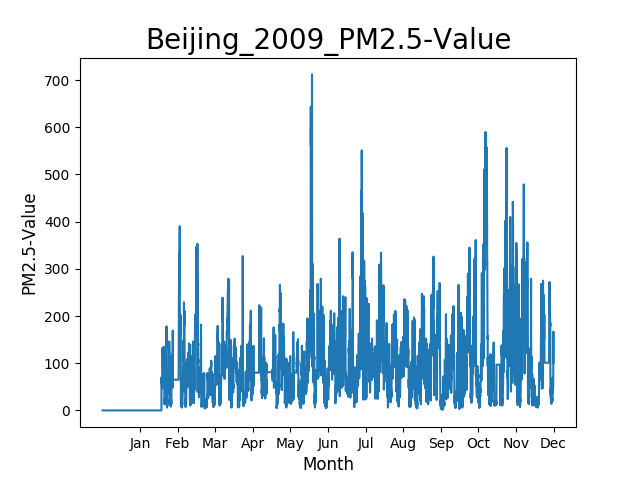

The table this chart was drawn from, first rows:
A fact sheet with definitions and metada…
The U.S. Department of State Data Use St…
Site, Parameter, Date (LST), Year, Month, Day, Hour, Value, Unit, Duration, QC Name
Beijing, PM2.5, 2009-01-01 00:00, 2009, 1, 1, 0, -999, µg/m³, 1 Hr, Missing
Beijing, PM2.5, 2009-01-01 01:00, 2009, 1, 1, 1, -999, µg/m³, 1 Hr, Missing
Beijing, PM2.5, 2009-01-01 02:00, 2009, 1, 1, 2, -999, µg/m³, 1 Hr, Missing
Beijing, PM2.5, 2009-01-01 03:00, 2009, 1, 1, 3, -999, µg/m³, 1 Hr, Missing
Beijing, PM2.5, 2009-01-01 04:00, 2009, 1, 1, 4, -999, µg/m³, 1 Hr, Missing
Beijing, PM2.5, 2009-01-01 05:00, 2009, 1, 1, 5, -999, µg/m³, 1 Hr, Missing
Beijing, PM2.5, 2009-01-01 06:00, 2009, 1, 1, 6, -999, µg/m³, 1 Hr, Missing
Beijing, PM2.5, 2009-01-01 07:00, 2009, 1, 1, 7, -999, µg/m³, 1 Hr, Missing
Beijing, PM2.5, 2009-01-01 08:00, 2009, 1, 1, 8, -999, µg/m³, 1 Hr, Missing
Beijing, PM2.5, 2009-01-01 09:00, 2009, 1, 1, 9, -999, µg/m³, 1 Hr, Missing
Beijing, PM2.5, 2009-01-01 10:00, 2009, 1, 1, 10, -999, µg/m³, 1 Hr, Missing
Beijing, PM2.5, 2009-01-01 11:00, 2009, 1, 1, 11, -999, µg/m³, 1 Hr, Missing
Beijing, PM2.5, 2009-01-01 12:00, 2009, 1, 1, 12, -999, µg/m³, 1 Hr, Missing
Beijing, PM2.5, 2009-01-01 13:00, 2009, 1, 1, 13, -999, µg/m³, 1 Hr, Missing
Beijing, PM2.5, 2009-01-01 14:00, 2009, 1, 1, 14, -999, µg/m³, 1 Hr, Missing
Beijing, PM2.5, 2009-01-01 15:00, 2009, 1, 1, 15, -999, µg/m³, 1 Hr, Missing
Beijing, PM2.5, 2009-01-01 16:00, 2009, 1, 1, 16, -999, µg/m³, 1 Hr, Missing
Beijing, PM2.5, 2009-01-01 17:00, 2009, 1, 1, 17, -999, µg/m³, 1 Hr, Missing
Beijing, PM2.5, 2009-01-01 18:00, 2009, 1, 1, 18, -999, µg/m³, 1 Hr, Missing
Beijing, PM2.5, 2009-01-01 19:00, 2009, 1, 1, 19, -999, µg/m³, 1 Hr, Missing
Beijing, PM2.5, 2009-01-01 20:00, 2009, 1, 1, 20, -999, µg/m³, 1 Hr, Missing
Beijing, PM2.5, 2009-01-01 21:00, 2009, 1, 1, 21, -999, µg/m³, 1 Hr, Missing
Beijing, PM2.5, 2009-01-01 22:00, 2009, 1, 1, 22, -999, µg/m³, 1 Hr, Missing
Beijing, PM2.5, 2009-01-01 23:00, 2009, 1, 1, 23, -999, µg/m³, 1 Hr, Missing
Beijing, PM2.5, 2009-01-02 00:00, 2009, 1, 2, 0, -999, µg/m³, 1 Hr, Missing
Beijing, PM2.5, 2009-01-02 01:00, 2009, 1, 2, 1, -999, µg/m³, 1 Hr, Missing
Beijing, PM2.5, 2009-01-02 02:00, 2009, 1, 2, 2, -999, µg/m³, 1 Hr, Missing
Beijing, PM2.5, 2009-01-02 03:00, 2009, 1, 2, 3, -999, µg/m³, 1 Hr, Missing
Beijing, PM2.5, 2009-01-02 04:00, 2009, 1, 2, 4, -999, µg/m³, 1 Hr, Missing
Beijing, PM2.5, 2009-01-02 05:00, 2009, 1, 2, 5, -999, µg/m³, 1 Hr, Missing
Beijing, PM2.5, 2009-01-02 06:00, 2009, 1, 2, 6, -999, µg/m³, 1 Hr, Missing
Beijing, PM2.5, 2009-01-02 07:00, 2009, 1, 2, 7, -999, µg/m³, 1 Hr, Missing
Beijing, PM2.5, 2009-01-02 08:00, 2009, 1, 2, 8, -999, µg/m³, 1 Hr, Missing
Beijing, PM2.5, 2009-01-02 09:00, 2009, 1, 2, 9, -999, µg/m³, 1 Hr, Missing
Beijing, PM2.5, 2009-01-02 10:00, 2009, 1, 2, 10, -999, µg/m³, 1 Hr, Missing
Beijing, PM2.5, 2009-01-02 11:00, 2009, 1, 2, 11, -999, µg/m³, 1 Hr, Missing
Beijing, PM2.5, 2009-01-02 12:00, 2009, 1, 2, 12, -999, µg/m³, 1 Hr, Missing
Beijing, PM2.5, 2009-01-02 13:00, 2009, 1, 2, 13, -999, µg/m³, 1 Hr, Missing
Beijing, PM2.5, 2009-01-02 14:00, 2009, 1, 2, 14, -999, µg/m³, 1 Hr, Missing
Beijing, PM2.5, 2009-01-02 15:00, 2009, 1, 2, 15, -999, µg/m³, 1 Hr, Missing
Beijing, PM2.5, 2009-01-02 16:00, 2009, 1, 2, 16, -999, µg/m³, 1 Hr, Missing
Beijing, PM2.5, 2009-01-02 17:00, 2009, 1, 2, 17, -999, µg/m³, 1 Hr, Missing
Beijing, PM2.5, 2009-01-02 18:00, 2009, 1, 2, 18, -999, µg/m³, 1 Hr, Missing
Beijing, PM2.5, 2009-01-02 19:00, 2009, 1, 2, 19, -999, µg/m³, 1 Hr, Missing
Beijing, PM2.5, 2009-01-02 20:00, 2009, 1, 2, 20, -999, µg/m³, 1 Hr, Missing
Beijing, PM2.5, 2009-01-02 21:00, 2009, 1, 2, 21, -999, µg/m³, 1 Hr, Missing
Beijing, PM2.5, 2009-01-02 22:00, 2009, 1, 2, 22, -999, µg/m³, 1 Hr, Missing
Beijing, PM2.5, 2009-01-02 23:00, 2009, 1, 2, 23, -999, µg/m³, 1 Hr, Missing
Beijing, PM2.5, 2009-01-03 00:00, 2009, 1, 3, 0, -999, µg/m³, 1 Hr, Missing
Beijing, PM2.5, 2009-01-03 01:00, 2009, 1, 3, 1, -999, µg/m³, 1 Hr, Missing
Beijing, PM2.5, 2009-01-03 02:00, 2009, 1, 3, 2, -999, µg/m³, 1 Hr, Missing
Beijing, PM2.5, 2009-01-03 03:00, 2009, 1, 3, 3, -999, µg/m³, 1 Hr, Missing
Beijing, PM2.5, 2009-01-03 04:00, 2009, 1, 3, 4, -999, µg/m³, 1 Hr, Missing
Beijing, PM2.5, 2009-01-03 05:00, 2009, 1, 3, 5, -999, µg/m³, 1 Hr, Missing
Beijing, PM2.5, 2009-01-03 06:00, 2009, 1, 3, 6, -999, µg/m³, 1 Hr, Missing
Beijing, PM2.5, 2009-01-03 07:00, 2009, 1, 3, 7, -999, µg/m³, 1 Hr, Missing
Beijing, PM2.5, 2009-01-03 08:00, 2009, 1, 3, 8, -999, µg/m³, 1 Hr, Missing
Beijing, PM2.5, 2009-01-03 09:00, 2009, 1, 3, 9, -999, µg/m³, 1 Hr, Missing
... 8,702 more rows
